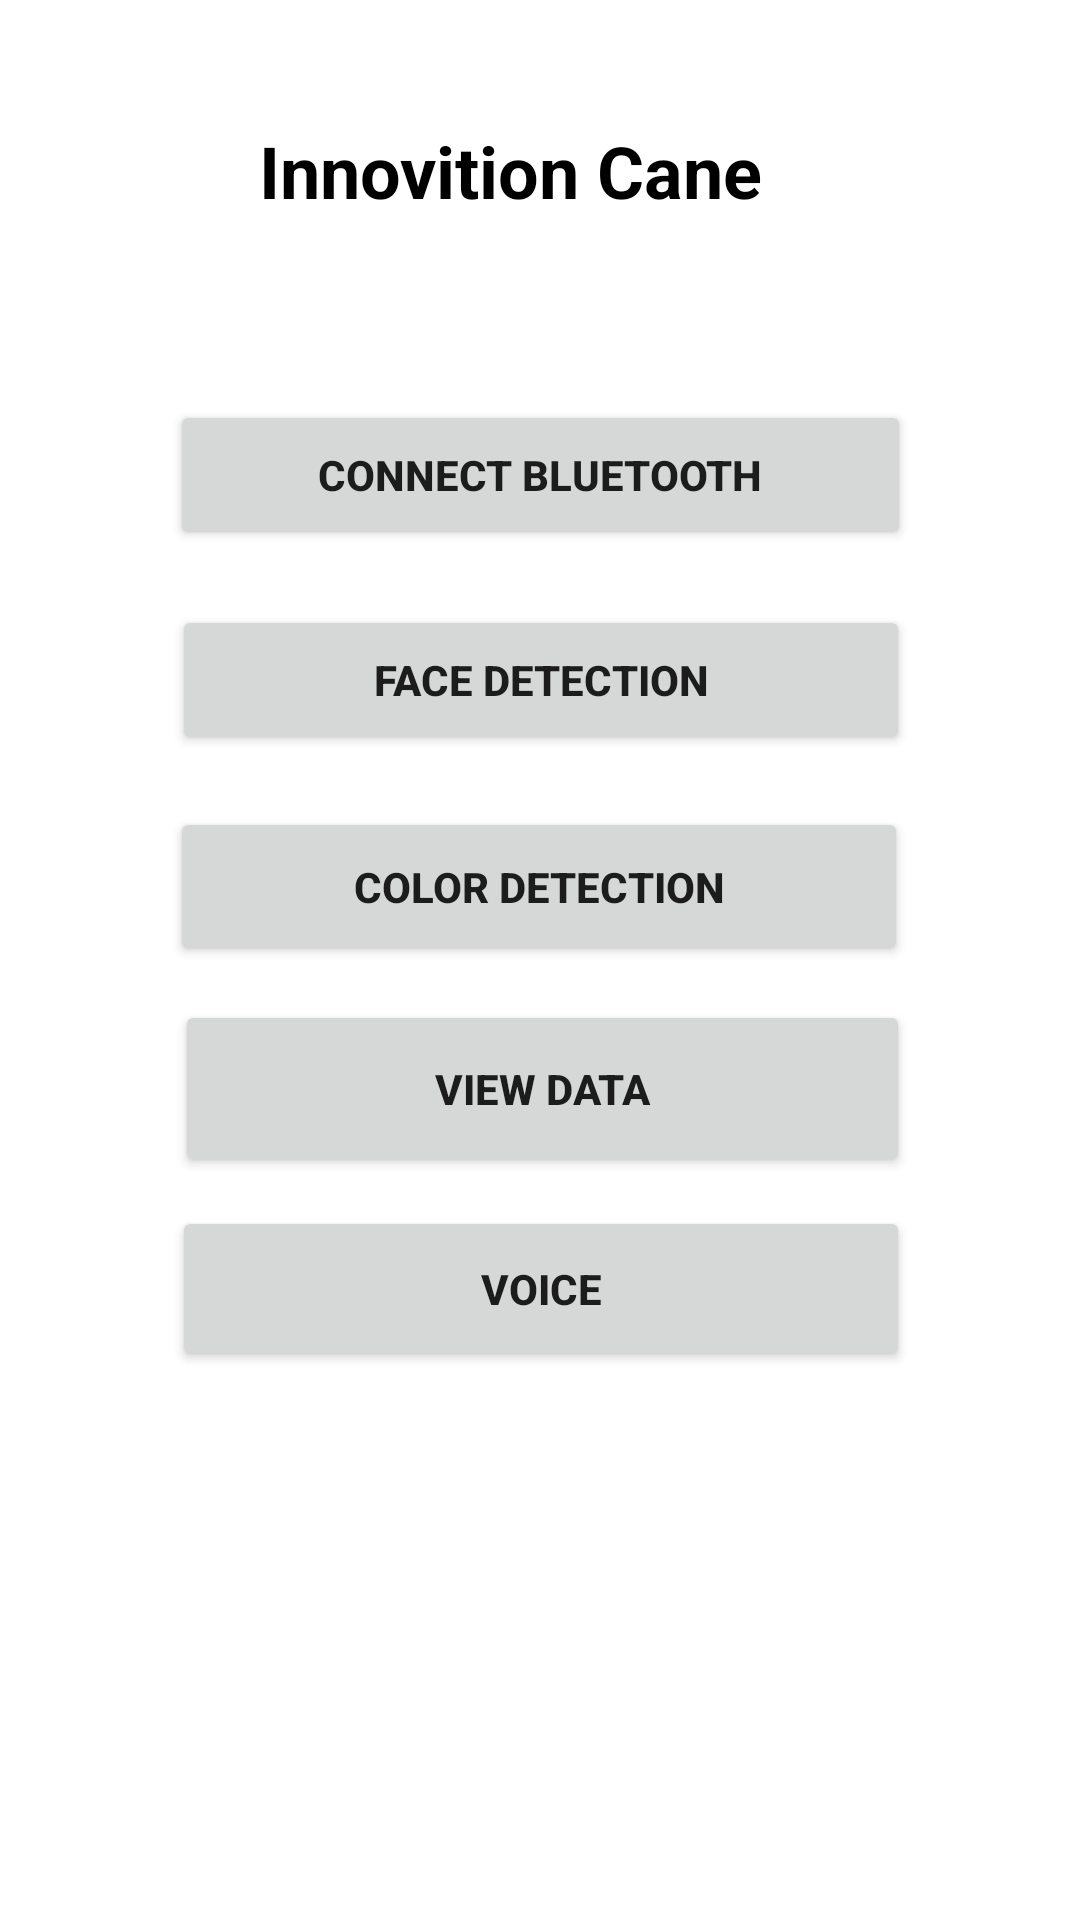

Write the Android layout XML for this screen, with the resource values it uses.
<!-- AndroidManifest.xml: application theme Theme.Project -->
<!-- res/layout/activity_home.xml -->
<?xml version="1.0" encoding="utf-8"?>
<androidx.constraintlayout.widget.ConstraintLayout xmlns:android="http://schemas.android.com/apk/res/android"
    xmlns:app="http://schemas.android.com/apk/res-auto"
    xmlns:tools="http://schemas.android.com/tools"
    android:layout_width="match_parent"
    android:layout_height="match_parent"
    android:background="@color/white"
    app:circularflow_radiusInDP="30dp"
    tools:context=".HomeActivity">


    <Button
        android:id="@+id/button8"
        android:layout_width="246dp"
        android:layout_height="50dp"
        android:text="FACE DETECTION"
        android:textStyle="bold"
        app:layout_constraintBottom_toBottomOf="parent"
        app:layout_constraintEnd_toEndOf="parent"
        app:layout_constraintHorizontal_bias="0.503"
        app:layout_constraintStart_toStartOf="parent"
        app:layout_constraintTop_toTopOf="parent"
        app:layout_constraintVertical_bias="0.342" />

    <Button
        android:id="@+id/button9"
        android:layout_width="246dp"
        android:layout_height="55dp"
        android:text="VOICE"
        android:textStyle="bold"
        app:layout_constraintBottom_toBottomOf="parent"
        app:layout_constraintEnd_toEndOf="parent"
        app:layout_constraintHorizontal_bias="0.503"
        app:layout_constraintStart_toStartOf="parent"
        app:layout_constraintTop_toTopOf="parent"
        app:layout_constraintVertical_bias="0.687" />

    <Button
        android:id="@+id/button10"
        android:layout_width="246dp"
        android:layout_height="53dp"
        android:text="COLOR DETECTION"
        android:textStyle="bold"
        app:layout_constraintBottom_toBottomOf="parent"
        app:layout_constraintEnd_toEndOf="parent"
        app:layout_constraintHorizontal_bias="0.496"
        app:layout_constraintStart_toStartOf="parent"
        app:layout_constraintTop_toTopOf="parent"
        app:layout_constraintVertical_bias="0.458" />

    <Button
        android:id="@+id/button4"
        android:layout_width="245dp"
        android:layout_height="59dp"
        android:text="VIEW DATA"
        android:textStyle="bold"
        app:layout_constraintBottom_toBottomOf="parent"
        app:layout_constraintEnd_toEndOf="parent"
        app:layout_constraintHorizontal_bias="0.506"
        app:layout_constraintStart_toStartOf="parent"
        app:layout_constraintTop_toTopOf="parent"
        app:layout_constraintVertical_bias="0.574" />

    <Button
        android:id="@+id/button3"
        android:layout_width="247dp"
        android:layout_height="50dp"
        android:text="CONNECT BLUETOOTH"
        android:textStyle="bold"
        app:layout_constraintBottom_toBottomOf="parent"
        app:layout_constraintEnd_toEndOf="parent"
        app:layout_constraintStart_toStartOf="parent"
        app:layout_constraintTop_toTopOf="parent"
        app:layout_constraintVertical_bias="0.226" />

    <TextView
        android:id="@+id/textView10"
        android:layout_width="wrap_content"
        android:layout_height="wrap_content"
        android:text="Innovition Cane"
        android:textColor="@color/black"
        android:textSize="24sp"
        android:textStyle="bold"
        app:layout_constraintBottom_toBottomOf="parent"
        app:layout_constraintEnd_toEndOf="parent"
        app:layout_constraintHorizontal_bias="0.45"
        app:layout_constraintStart_toStartOf="parent"
        app:layout_constraintTop_toTopOf="parent"
        app:layout_constraintVertical_bias="0.067" />

    <ImageView
        android:id="@+id/imageView3"
        android:layout_width="77dp"
        android:layout_height="51dp"
        app:layout_constraintBottom_toBottomOf="parent"
        app:layout_constraintEnd_toEndOf="parent"
        app:layout_constraintStart_toStartOf="parent"
        app:layout_constraintTop_toTopOf="parent"
        app:layout_constraintVertical_bias="0.83"
        app:srcCompat="@drawable/baseline_exit_to_app_24" />

</androidx.constraintlayout.widget.ConstraintLayout>
<!-- resources referenced by this layout -->
<resources>
  <color name="black">#FF000000</color>
  <color name="white">#FFFFFFFF</color>
  <style name="Theme.Project" parent="Theme.MaterialComponents.DayNight.NoActionBar">
          
          <item name="colorPrimary">@color/purple_500</item>
          <item name="colorPrimaryVariant">@color/purple_700</item>
          <item name="colorOnPrimary">@color/white</item>
          
          <item name="colorSecondary">@color/teal_200</item>
          <item name="colorSecondaryVariant">@color/teal_700</item>
          <item name="colorOnSecondary">@color/black</item>
          
          <item name="android:statusBarColor" tools:targetApi="21">?attr/colorPrimaryVariant</item>
          
      </style>
  <color name="purple_500">#FF6200EE</color>
  <color name="purple_700">#FF3700B3</color>
  <color name="teal_200">#FF03DAC5</color>
  <color name="teal_700">#FF018786</color>
</resources>
